Run: headless pygame with SDL's dummy video driver; simulated clock (each Clock.tick advances the game by its frame time, no real sleeping); random seed 0; keys injected as events and as key.get_pressed() state; no mouse input.
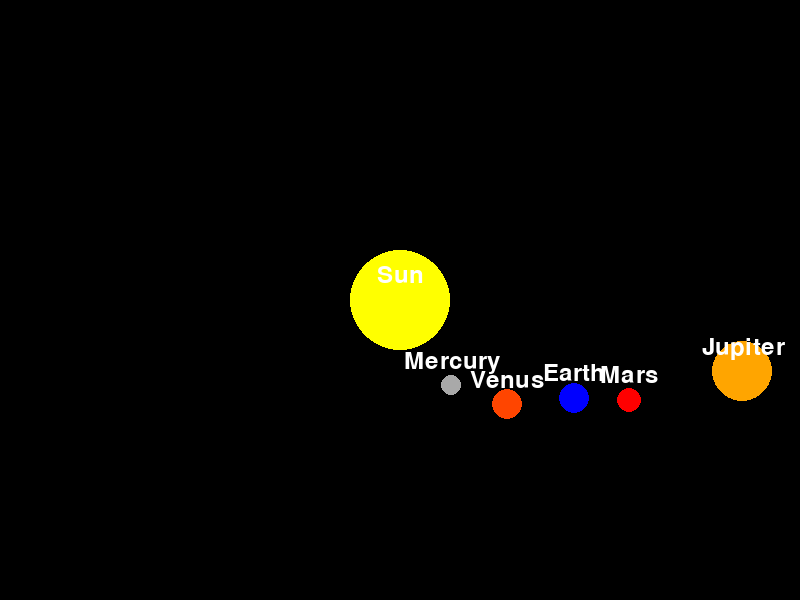
Frame 1 of 4 · flips 1–60 · no input
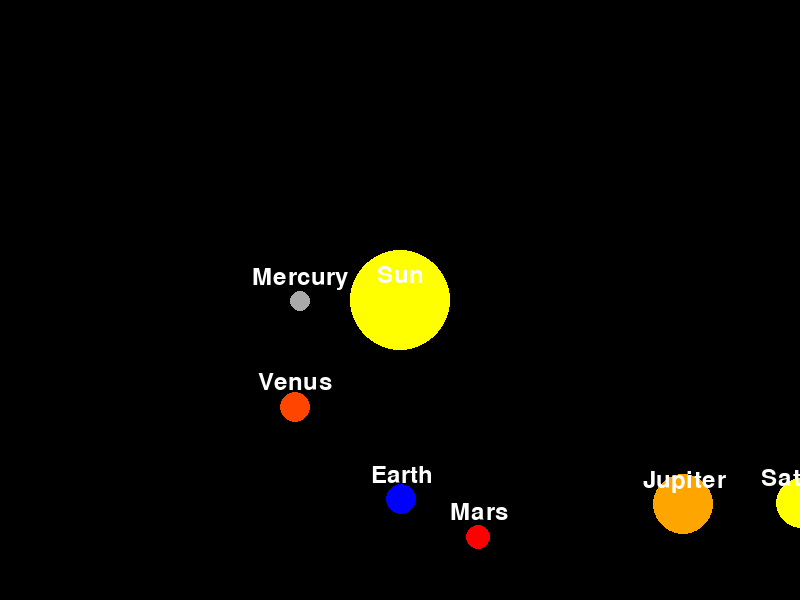
Frame 2 of 4 · flips 61–180 · tapped SPACE, RETURN · held RIGHT (→), D
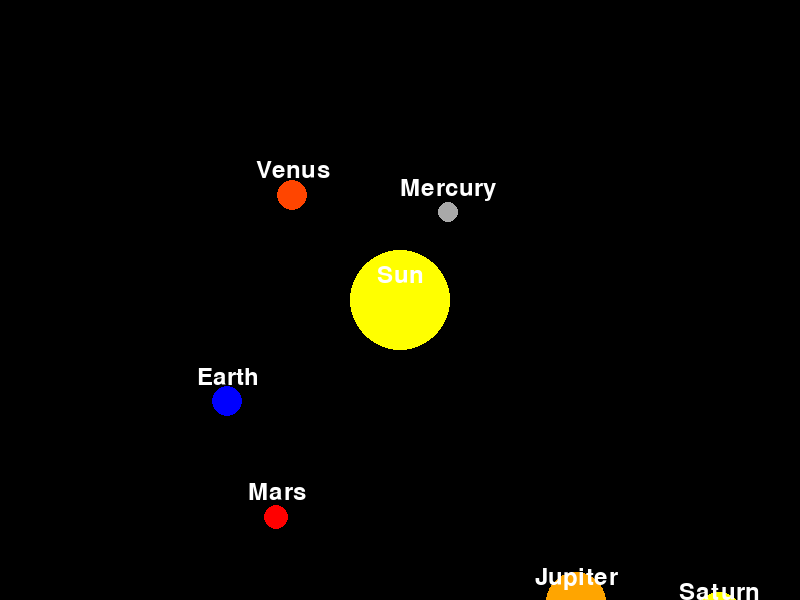
Frame 3 of 4 · flips 181–300 · held DOWN (↓), S
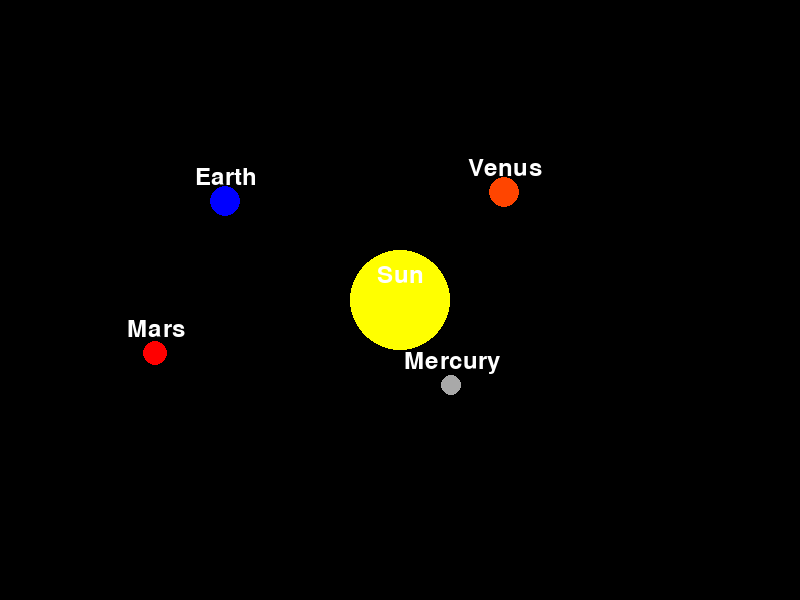
Frame 4 of 4 · flips 301–420 · held LEFT (←), A, UP (↑), W

The pygame program that drew these frames:

import pygame
import sys
import math

# Initialize Pygame
pygame.init()

# Constants
WIDTH, HEIGHT = 800, 600
FPS = 60
BG_COLOR = (0, 0, 0)

# Initialize the screen
screen = pygame.display.set_mode((WIDTH, HEIGHT))
pygame.display.set_caption("Solar System Simulation")

# Planet data (not to scale)
planet_data = [
    {"name": "Sun", "color": (255, 255, 0), "radius": 50, "distance": 0, "angle": 0, "speed": 0},
    {"name": "Mercury", "color": (169, 169, 169), "radius": 10, "distance": 100, "angle": 0, "speed": 1},
    {"name": "Venus", "color": (255, 69, 0), "radius": 15, "distance": 150, "angle": 0, "speed": 0.75},
    {"name": "Earth", "color": (0, 0, 255), "radius": 15, "distance": 200, "angle": 0, "speed": 0.5},
    {"name": "Mars", "color": (255, 0, 0), "radius": 12, "distance": 250, "angle": 0, "speed": 0.4},
    {"name": "Jupiter", "color": (255, 165, 0), "radius": 30, "distance": 350, "angle": 0, "speed": 0.2},
    {"name": "Saturn", "color": (255, 255, 0), "radius": 25, "distance": 450, "angle": 0, "speed": 0.15},
    {"name": "Uranus", "color": (0, 255, 255), "radius": 20, "distance": 550, "angle": 0, "speed": 0.1},
    {"name": "Neptune", "color": (0, 0, 128), "radius": 18, "distance": 650, "angle": 0, "speed": 0.08},
    # Add more planets here
]

font = pygame.font.Font(None, 36)

clock = pygame.time.Clock()

running = True
while running:
    for event in pygame.event.get():
        if event.type == pygame.QUIT:
            running = False

    screen.fill(BG_COLOR)

    for planet in planet_data:
        angle_rad = math.radians(planet["angle"])
        x = WIDTH // 2 + planet["distance"] * math.cos(angle_rad)
        y = HEIGHT // 2 + planet["distance"] * math.sin(angle_rad)
        
        # Draw planet circle
        pygame.draw.circle(screen, planet["color"], (int(x), int(y)), planet["radius"])
        
        # Create a text surface with the planet name
        text_surface = font.render(planet["name"], True, (255, 255, 255))
        text_rect = text_surface.get_rect(center=(x, y - 25))  # Adjust the vertical position of the text
        
        # Draw planet name above the planet
        screen.blit(text_surface, text_rect)

        planet["angle"] += planet["speed"]

    pygame.display.flip()
    clock.tick(FPS)

pygame.quit()
sys.exit()
